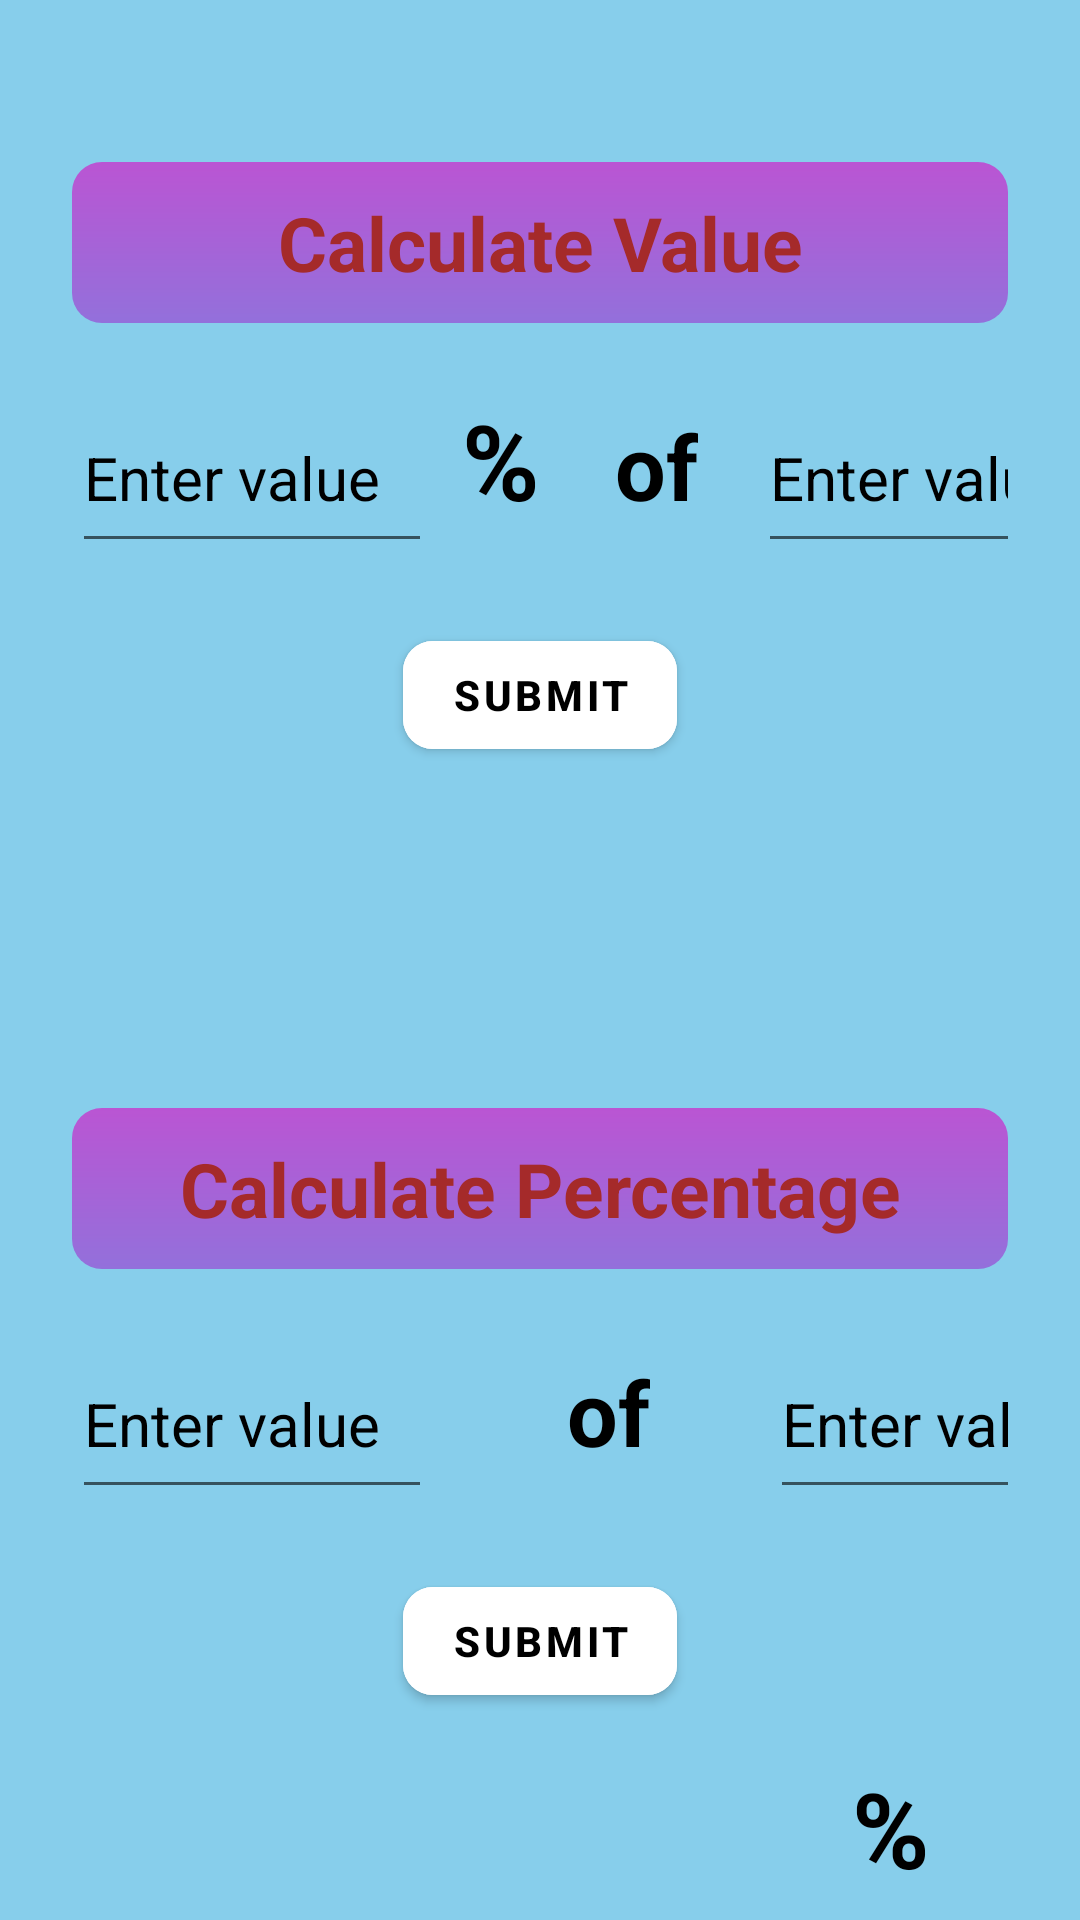

Android layout source for this screen:
<!-- AndroidManifest.xml: application theme Theme.AptitudeCalculator -->
<!-- res/layout/activity_percentages.xml -->
<?xml version="1.0" encoding="utf-8"?>
<ScrollView xmlns:android="http://schemas.android.com/apk/res/android"
    xmlns:app="http://schemas.android.com/apk/res-auto"
    xmlns:tools="http://schemas.android.com/tools"
    android:layout_width="match_parent"
    android:layout_height="match_parent"
    android:clipToPadding="false"
    android:overScrollMode="never"
    android:padding="24dp"
    android:scrollbars="none"
    android:background="#87CEEB"
    tools:context=".Percentages">


    <LinearLayout
        android:layout_width="match_parent"
        android:layout_height="wrap_content"
        android:orientation="vertical"
        >

        <TextView
            android:layout_width="match_parent"
            android:layout_height="wrap_content"
            android:text="@string/calculate_value"
            android:textSize="25sp"
            android:layout_marginTop="30dp"
            android:textStyle="bold"
            android:textAlignment="center"
            android:textColor="#A52A2A"
            android:background="@drawable/background1"
            />
        <LinearLayout
            android:layout_width="match_parent"
            android:layout_height="wrap_content"
            android:orientation="horizontal"
            android:layout_marginTop="20dp"
            >
            <EditText
                android:id="@+id/per_pertoval"
                android:layout_width="120dp"
                android:layout_height="60dp"

                android:textColor="@color/black"
                android:inputType="numberDecimal"
                android:textSize="20sp"
                android:hint="@string/enter_value"
                android:textColorHint="@color/black"
            />
            <TextView
                android:layout_width="wrap_content"
                android:layout_height="60dp"
                android:layout_marginLeft="10dp"
                android:text="@string/percent_symbol"
                android:textSize="35sp"
                android:textStyle="bold"
                android:textColor="@color/black"
                />
            <TextView
                android:layout_width="wrap_content"
                android:layout_height="60dp"
                android:layout_marginLeft="25dp"
                android:text="@string/of"
                android:textSize="30sp"
                android:textStyle="bold"
                android:textColor="@color/black"
                />
            <EditText
                android:id="@+id/val_pertoval"
                android:layout_width="120dp"
                android:layout_height="60dp"

                android:textColor="@color/black"
                android:inputType="numberDecimal"
                android:textSize="20sp"
                android:hint="@string/enter_value"
                android:textColorHint="@color/black"
                android:layout_marginLeft="20dp"
                />




        </LinearLayout>


        <com.google.android.material.button.MaterialButton
            android:id="@+id/per_submit_1"
            android:layout_width="wrap_content"
            android:layout_height="wrap_content"
            android:textColor="@color/black"
            android:textStyle="bold"
            android:text="@string/submit"
            android:backgroundTint="@color/white"
            android:layout_marginTop="20dp"
            android:layout_gravity="center"
            app:rippleColor="#FF0000"
            app:cornerRadius="10dp"/>

        <TextView
            android:id="@+id/ans_pertoval"
            android:layout_gravity="center"
            android:layout_width="150dp"
            android:layout_height="wrap_content"
            android:layout_marginTop="20dp"
            android:textSize="25sp"
            android:textStyle="bold"
            android:textAlignment="center"
            android:textColor="@color/black"
            />


        <TextView
            android:layout_width="match_parent"
            android:layout_height="wrap_content"
            android:text="@string/calculate_percentage"
            android:textSize="25sp"
            android:layout_marginTop="60dp"
            android:textStyle="bold"
            android:textAlignment="center"
            android:textColor="#A52A2A"
            android:background="@drawable/background1"
            />
        <LinearLayout
            android:layout_width="match_parent"
            android:layout_height="wrap_content"
            android:orientation="horizontal"
            android:layout_marginTop="20dp"
            android:layout_gravity="center"
            >
            <EditText
                android:id="@+id/val1_valtoper"
                android:layout_width="120dp"
                android:layout_height="60dp"

                android:textColor="@color/black"
                android:inputType="numberDecimal"
                android:textSize="20sp"
                android:hint="@string/enter_value"
                android:layout_marginRight="10dp"
                android:textColorHint="@color/black"
                />

            <TextView
                android:layout_width="wrap_content"
                android:layout_height="60dp"
                android:layout_marginLeft="35dp"
                android:text="@string/of"
                android:textSize="30sp"
                android:textStyle="bold"
                android:textColor="@color/black"
                />
            <EditText
                android:id="@+id/val2_valtoper"
                android:layout_width="120dp"
                android:layout_height="60dp"

                android:textColor="@color/black"
                android:inputType="numberDecimal"
                android:textSize="20sp"
                android:hint="@string/enter_value"
                android:layout_marginLeft="40dp"
                android:textColorHint="@color/black"
                />




        </LinearLayout>


        <com.google.android.material.button.MaterialButton
            android:id="@+id/per_submit_2"
            android:layout_width="wrap_content"
            android:layout_height="wrap_content"
            android:textColor="@color/black"
            android:textStyle="bold"
            android:text="@string/submit"
            android:backgroundTint="@color/white"
            android:layout_marginTop="20dp"
            android:layout_gravity="center"
            app:rippleColor="#FF0000"
            app:cornerRadius="10dp"/>

       <LinearLayout
           android:layout_width="match_parent"
           android:layout_height="wrap_content"
           android:orientation="horizontal"
           android:layout_gravity="center_horizontal"
           android:layout_marginTop="15dp"
           >

           <TextView
               android:id="@+id/ans_valtoper"
               android:layout_gravity="center_horizontal"
               android:layout_width="150dp"
               android:layout_height="wrap_content"
               android:textSize="25sp"
               android:textStyle="bold"
               android:textAlignment="center"

               android:textColor="@color/black"
               android:layout_marginLeft="100dp"

               />
           <TextView
               android:layout_width="wrap_content"
               android:layout_height="60dp"
               android:layout_marginLeft="10dp"
               android:text="@string/percent_symbol"
               android:textSize="35sp"
               android:textStyle="bold"
               android:textColor="@color/black"
               />

       </LinearLayout>


        <com.google.android.material.button.MaterialButton
            android:id="@+id/clear_per"
            android:layout_marginTop="10dp"
            android:layout_width="wrap_content"
            android:layout_height="wrap_content"
            android:textColor="@color/black"
            android:textStyle="bold"
            android:text="@string/clear"
            android:backgroundTint="@color/white"
            android:layout_gravity="center"
            app:cornerRadius="20dp"
            app:rippleColor="#FF0000"
            />



    </LinearLayout>





</ScrollView>
<!-- resources referenced by this layout -->
<resources>
  <!-- drawable background1 (drawable) -->
  <?xml version="1.0" encoding="utf-8"?>
  <shape xmlns:android="http://schemas.android.com/apk/res/android"
      android:shape="rectangle">
      <solid android:color="#FFFFFF" />
      <corners android:radius="10dp" />
  
      <padding android:left="5dp" android:top="10dp"
          android:right="5dp" android:bottom="10dp" />
      <gradient
          android:startColor="#BA55D3"
          android:endColor="#9370DB"
          android:angle="300"
          android:type="linear"
          />
  </shape>
  <string name="calculate_percentage">Calculate Percentage</string>
  <string name="calculate_value">Calculate Value</string>
  <string name="clear">clear</string>
  <string name="enter_value">Enter value</string>
  <string name="of">of</string>
  <string name="percent_symbol">%</string>
  <string name="submit">Submit</string>
  <style name="Theme.AptitudeCalculator" parent="Theme.MaterialComponents.DayNight.DarkActionBar">
          
          <item name="colorPrimary">@color/purple_500</item>
          <item name="colorPrimaryVariant">@color/purple_700</item>
          <item name="colorOnPrimary">@color/white</item>
          
          <item name="colorSecondary">@color/teal_200</item>
          <item name="colorSecondaryVariant">@color/teal_700</item>
          <item name="colorOnSecondary">@color/black</item>
          
          <item name="android:statusBarColor">?attr/colorPrimaryVariant</item>
          
      </style>
  <!-- not gathered from this repository: default colours our renderer supplied (Android Studio template values) -->
  <color name="purple_500">#FF6200EE</color>
  <color name="purple_700">#FF3700B3</color>
  <color name="teal_200">#FF03DAC5</color>
  <color name="teal_700">#FF018786</color>
  <color name="black">#FF000000</color>
  <color name="white">#FFFFFFFF</color>
</resources>
